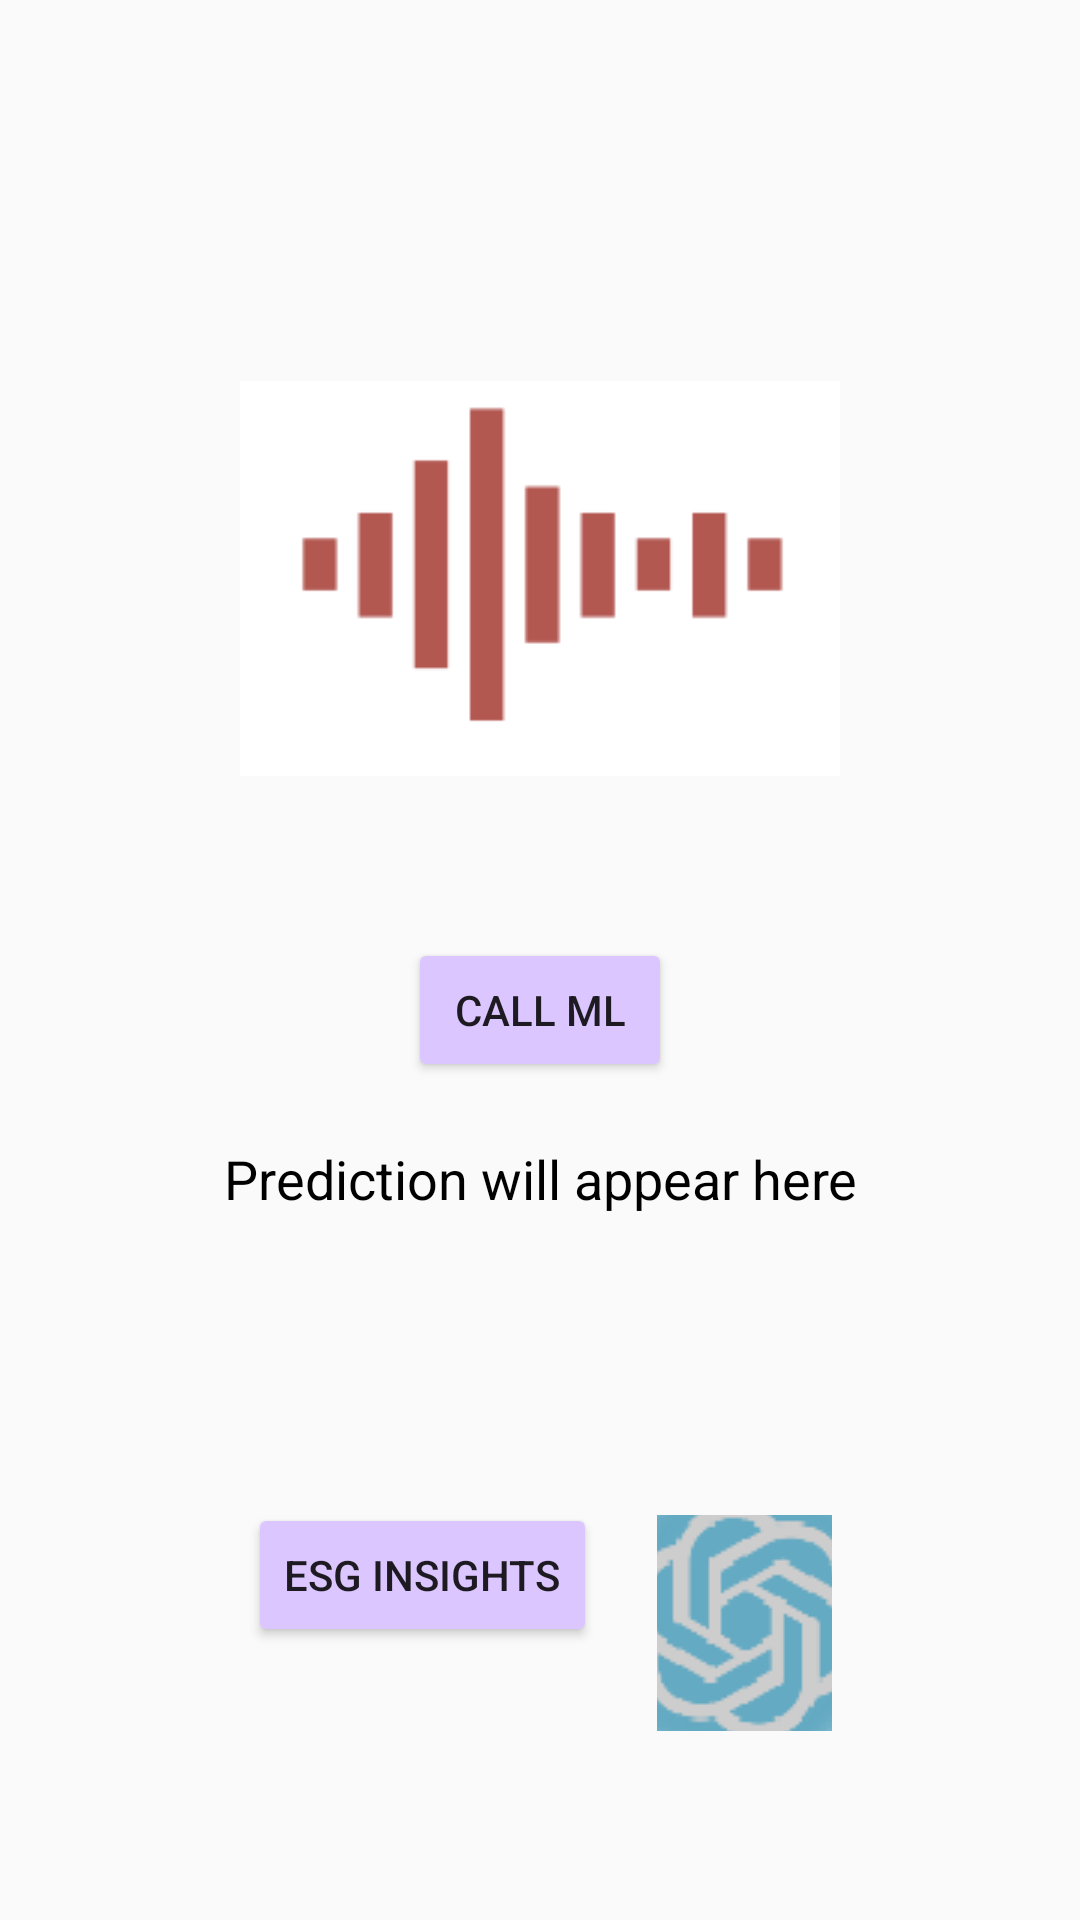

The Android layout XML behind this screen, and the referenced resources:
<!-- AndroidManifest.xml: application theme Theme.AppCompat.Light.DarkActionBar -->
<!-- res/layout/activity_main.xml -->
<LinearLayout xmlns:android="http://schemas.android.com/apk/res/android"
    android:layout_width="match_parent"
    android:layout_height="match_parent"
    android:orientation="vertical"
    android:gravity="center"
    android:padding="24dp">

    <ImageView
        android:id="@+id/iconWave"
        android:layout_width="200dp"
        android:layout_height="200dp"
        android:layout_centerHorizontal="true"
        android:layout_marginTop="30dp"
        android:src="@drawable/ic_waveform"
        android:contentDescription="Waveform" />

    
    <Button
        android:id="@+id/btnCallML"
        android:layout_width="wrap_content"
        android:layout_height="wrap_content"
        android:text="@string/call_ml"
        android:layout_below="@id/iconWave"
        android:layout_centerHorizontal="true"
        android:layout_marginTop="20dp"
        android:backgroundTint="@color/purple_500" />

    
    <TextView
        android:id="@+id/txtResult"
        android:layout_width="match_parent"
        android:layout_height="wrap_content"
        android:text="@string/prediction_default"
        android:textSize="18sp"
        android:textColor="#000000"
        android:gravity="center"
        android:layout_below="@id/btnCallML"
        android:layout_marginBottom="100dp"
        android:layout_marginTop="20dp" />

    
    <LinearLayout
        android:id="@+id/bottomNav"
        android:layout_width="match_parent"
        android:layout_height="72dp"
        android:layout_alignParentBottom="true"
        android:gravity="center"
        android:orientation="horizontal"
        android:weightSum="3">

        <Button
            android:id="@+id/btnEsg"
            android:layout_width="wrap_content"
            android:layout_height="wrap_content"
            android:layout_marginBottom="16dp"
            android:backgroundTint="@color/purple_500"
            android:layout_marginRight="20dp"
            android:text="ESG Insights" />


        <ImageButton
            android:id="@+id/btnChatGPT"
            android:layout_width="0dp"
            android:layout_height="wrap_content"
            android:layout_weight="1"
            android:contentDescription="@string/chatgpt"
            android:src="@drawable/ic_chatgpt" />
    </LinearLayout>
</LinearLayout>
<!-- resources referenced by this layout -->
<resources>
  <color name="purple_500">#DCC6FF</color>
  <!-- drawable ic_chatgpt: png bitmap (drawable, 13018 bytes) -->
  <!-- drawable ic_waveform: png bitmap (drawable, 6080 bytes) -->
  <string name="call_ml">Call ML</string>
  <string name="chatgpt">ChatGPT</string>
  <string name="prediction_default">Prediction will appear here</string>
</resources>
